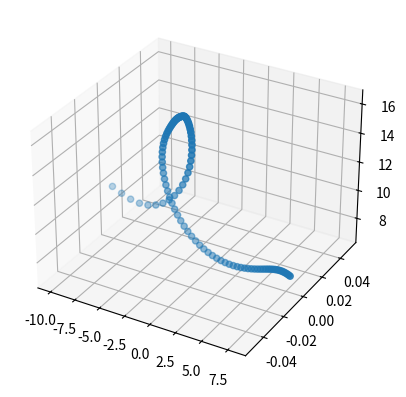

Write the Python code that produced this figure.
import numpy as np
import matplotlib.pyplot as plt

I = np.eye(3)

g = 9.81  #Gravitational acceleration (m/s^2)
p = 1.225 #Air density at 20C (kg/m^3)
m = 0.484 #Mass of plane (kg)

# Inertia (kg*m^2)
Jx  = 0.003922
Jy  = 0.015940
Jz  = 0.019340
Jxz = 0.000441
J = np.array([[Jx, 0, Jxz],
              [0, Jy, 0],
              [Jxz, 0, Jz]])

# Main Wing
b = 86.4/100 #wing span (m)
cr = 26.0/100 #root chord (m)
ct = 15.2/100 #tip chord (m)
cm = (ct + cr)/2 #mean wing chord (m)
S = b*cm #planform area of wing (m^2)
Ra = b**2/S #wing aspect ratio (dimensionless)
Rt = ct/cr #wing taper ratio (dimensionless)
r_wing1 = np.array([0.0, (b/6)*(1+2*Rt)/(1+Rt), 0.0]) #vector from CoM to wing center-of-pressure (m)
r_wing2 = np.array([0.0, -(b/6)*(1+2*Rt)/(1+Rt), 0.0])
e_ail = 0.45 #flap effectiveness (dimensionless)

# Elevator
b_ele = 18.2/100 #elevator span (m)
cr_ele = 15.2/100 #elevator root chord (m)
ct_ele = 14/100 #elevator tip chord (m)
cm_ele = (ct_ele + cr_ele)/2 #mean elevator chord (m)
S_ele = b_ele*cm_ele #planform area of elevator (m^2)
Ra_ele = b_ele**2/S_ele #elevator aspect ratio (dimensionless)
r_ele = np.array([-45.0/100.0, 0.0, 0.0]) #vector from CoM to elevator center-of-pressure (m)
e_ele = 0.8 #flap effectiveness (dimensionless)

# Rudder
b_rud = 21.6/100 #rudder span (m)
cr_rud = 20.4/100 #rudder root chord (m)
ct_rud = 12.9/100 #rudder tip chord (m)
cm_rud = (ct_rud + cr_rud)/2 #mean rudder chord (m)
S_rud = b_rud*cm_rud #planform area of rudder (m^2)
Ra_rud = b_rud**2/S_rud #rudder aspect ratio (dimensionless)
r_rud = [-48.0/100.0, 0, -3.0/100.0] #vector from CoM to rudder center-of-pressure (m)
e_rud = 0.7 #flap effectiveness (dimensionless)

# Lift and drag polynomial coefficients from wind tunnel data
Clcoef = np.array([38.779513049043175, 0.0, 19.266141214863080, 0.0, -13.127972418509980, 0.0, 3.634063117174400, 0.0])
Cdcoef = np.array([3.607550808703421, 0.0, -4.489225907857385, 0.0, 3.480420330498847, 0.0, 0.063691497636087])

def hat(w):
    return np.array([[0, -w[2], w[1]],
                     [w[2], 0, -w[0]],
                     [-w[1], w[0], 0]])

def L(q):
    return np.array([[q[0], -q[1], -q[2], -q[3]],
                     [q[1],  q[0], -q[3],  q[2]],
                     [q[2],  q[3],  q[0], -q[1]],
                     [q[3], -q[2],  q[1],  q[0]]])

def R(q):
    return np.array([[q[0], -q[1], -q[2], -q[3]],
                     [q[1],  q[0],  q[3], -q[2]],
                     [q[2], -q[3],  q[0],  q[1]],
                     [q[3],  q[2], -q[1],  q[0]]])

H = np.vstack((np.zeros((1,3)), np.eye(3)))

def Cl_wing(a):
    Cl = np.dot(Clcoef, np.power(a, np.arange(len(Clcoef)-1, -1, -1)))
    return Cl

def Cd_wing(a):
    Cd = np.dot(Cdcoef, np.power(a, np.arange(len(Cdcoef)-1, -1, -1)))
    return Cd

def Cl_ele(a):
    Cl = (np.pi/2)*Ra_ele*a
    return Cl

def Cd_ele(a):
    Cd = (np.pi/4)*Ra_ele*a*a
    return Cd

def Cl_rud(B):
    Cl = (np.pi/2)*Ra_rud*B
    return Cl

def Cd_rud(B):
    Cd = (np.pi/4)*Ra_rud*B*B
    return Cd

def aoa(v):
    at_a = np.arctan2(v[2], v[0])
    return at_a

def ss(v):
    sideslip = np.arctan2(v[1], v[0])
    return sideslip

def aero_forces(v, omega, u):
    v_wing1 = v + hat(omega) @ r_wing1
    alpha_wing1 = aoa(v_wing1)
    alpha_eff_wing1 = alpha_wing1 - e_ail * u[0]
    L_wing1 = Cl_wing(alpha_eff_wing1) * 0.5 * p * np.linalg.norm(v_wing1)**2 * S
    D_wing1 = Cd_wing(alpha_eff_wing1) * 0.5 * p * np.linalg.norm(v_wing1)**2 * S
    F_wing1 = arotate(alpha_wing1, L_wing1, D_wing1)
    tau_wing1 = np.cross(r_wing1, F_wing1)

    v_wing2 = v + hat(omega) @ r_wing2
    alpha_wing2 = aoa(v_wing2)
    alpha_eff_wing2 = alpha_wing2 + e_ail * u[0]
    L_wing2 = Cl_wing(alpha_eff_wing2) * 0.5 * p * np.linalg.norm(v_wing2)**2 * S
    D_wing2 = Cd_wing(alpha_eff_wing2) * 0.5 * p * np.linalg.norm(v_wing2)**2 * S
    F_wing2 = arotate(alpha_wing2, L_wing2, D_wing2)
    tau_wing2 = np.cross(r_wing2, F_wing2)

    v_ele = v + hat(omega) @ r_ele
    alpha_ele = aoa(v_ele)
    alpha_eff_ele = alpha_ele - e_ele * u[1]
    L_ele = Cl_ele(alpha_eff_ele) * 0.5 * p * np.linalg.norm(v_ele)**2 * S_ele
    D_ele = Cd_ele(alpha_eff_ele) * 0.5 * p * np.linalg.norm(v_ele)**2 * S_ele
    F_ele = arotate(alpha_ele, L_ele, D_ele)
    tau_ele = np.cross(r_ele, F_ele)

    v_rud = v + hat(omega) @ r_rud
    Beta_rud = ss(v_rud)
    Beta_eff_rud = Beta_rud - e_rud * u[2]
    L_rud = Cl_rud(Beta_eff_rud) * 0.5 * p * np.linalg.norm(v_rud)**2 * S_rud
    D_rud = Cd_rud(Beta_eff_rud) * 0.5 * p * np.linalg.norm(v_rud)**2 * S_rud
    F_rud = Brotate(Beta_rud, L_rud, D_rud)
    tau_rud = np.cross(r_rud, F_rud)

    F = F_wing1 + F_wing2 + F_ele + F_rud
    tau = tau_wing1 + tau_wing2 + tau_ele + tau_rud

    return F, tau


def arotate(a, L, D):
    # Rotate by angle of attack from wind frame into body frame
    F = np.array([-D, 0, -L])
    Q = np.array([
        [np.cos(a), 0, -np.sin(a)],
        [0, 1, 0],
        [np.sin(a), 0, np.cos(a)]
    ])
    F_rot = Q @ F
    return F_rot

def Brotate(beta, L, D):
    # Rotate by sideslip angle from wind frame into body frame
    F = np.array([-D, -L, 0])
    Q = np.array([[np.cos(beta), -np.sin(beta), 0],
                  [np.sin(beta), np.cos(beta), 0],
                  [0, 0, 1]])
    F_rot = np.dot(Q, F)
    # print(F_rot)
    return F_rot

def glider_dynamics_q(x, u):
    # Unpack state vector
    r = x[0:3] # N frame
    q = x[3:7] # B to N
    v = x[7:10] # B frame
    w = x[10:13] # B frame
    F, tau = aero_forces(v, w, u)
    Q = H.T @ L(q) @ R(q).T @ H
    r_dot = Q @ v
    q_dot = 0.5 * L(q) @ H @ w
    v_dot = F / m - np.cross(w, v) - Q.T @ np.array([0, 0, g])
    w_dot = np.linalg.inv(J) @ (tau - np.cross(w, J @ w))
    return np.concatenate((r_dot, q_dot, v_dot, w_dot))

def normalized_rk4_step(xk, uk, h):
    q = xk[3:7] / np.linalg.norm(xk[3:7])
    xk[3:7] = q
    f1 = glider_dynamics_q(xk, uk)
    f2 = glider_dynamics_q(xk + 0.5 * h * f1, uk)
    f3 = glider_dynamics_q(xk + 0.5 * h * f2, uk)
    f4 = glider_dynamics_q(xk + h * f3, uk)
    xn = xk + (h / 6.0) * (f1 + 2 * f2 + 2 * f3 + f4)
    return xn


Tf = 5.0
h = 1.0/20
tsamp = np.arange(0, Tf+h, h)
N = len(tsamp)

x0 = np.array([-10.0, 0.0, 10.0, 0.0, 0.9891199724086334, 0.0, -0.1471111150876924, 20.0,
               0.0, 0.5678625279339364, 0.0, 0.0, 0.0])

u0 = np.array([0.0, 0.27090666435590915, 0.0])

x0_loop = x0
u0_loop = u0

xhist_rk4 = np.zeros((13,N))
xhist_rk4[:,0] = x0_loop

for k in range(N-1):
    xhist_rk4[:,k+1] = normalized_rk4_step(xhist_rk4[:,k], u0_loop, h) # rk4 here

pos_3d = xhist_rk4[0:3, :]

fig = plt.figure()
ax = fig.add_subplot(projection='3d')

ax.scatter(pos_3d[0, :], pos_3d[1, :], pos_3d[2, :])
plt.show()

np.savetxt('harry_traj.csv', xhist_rk4.T, delimiter=',')

